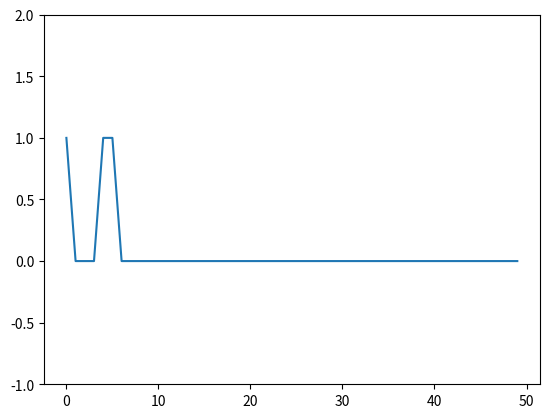

The matplotlib source for this figure:
#!/usr/bin/env python3
# coding: utf8


""" IMPORTS """
import numpy as np
import matplotlib.pyplot as plt



class Perceptron(object):


	def __init__(self):

		self.l_rate = 0.01
		self.n_epoch = 5
		self.bias = 0
		self.input_data = [[0.2, 0.7], [15.25, 14.37], [0.02, 0.68], [14.55, 16.36], [0.55, 0.36], [0.45, 0.16], [0.45, 0.26], [11.54, 17.226], [12.58, 17.36], [13.95, 15.26]]
		self.expected = [0, 1, 0, 1, 0, 0, 0, 1, 1, 1]

		#~ x = [i[0] for i in self.input_data]
		#~ y = [i[1] for i in self.input_data]
		#~ plt.scatter(x, y)
		#~ plt.show()


	def predict(self, row, weights):

		# Activation threshold function
		activation = 0		
		for i in range(len(row) - 1):
			activation += weights[i] * row[i]
		activation += self.bias
		# Return class
		if activation >= 0.0:
			return 1.0
		else:
			return 0.0


	# Estimate Perceptron weights using stochastic gradient descent
	def train_weights(self):
		
		# Let's initiate weights with small values
		weights = list(np.random.uniform(low = 0, high = 0.1, size = 2))
		global_errors = []
		for epoch in range(self.n_epoch):
			# Keep track of errors for plotting
			epoch_errors = 0.0
			for row, expected in zip(self.input_data, self.expected):
				prediction = self.predict(row, weights)
				error = expected - prediction
				# We keep a track of global errors for plotting
				global_errors.append(abs(error))
				epoch_errors += abs(error)
				# If predicted and expected are different, update weights and bias
				if expected != prediction:
					self.bias = self.bias + self.l_rate * error
					for i in range(len(row)-1):
						weights[i] = weights[i] + self.l_rate * error * row[i]
			print('epoch: {}, lrate: {}, errors: {}'.format(epoch, self.l_rate, epoch_errors))

		plt.plot(global_errors)
		plt.ylim(-1, 2)
		plt.show()

		return weights
 
 
 
 
 
 
if __name__ == '__main__':
	# Calculate weights
	
	neuron = Perceptron()
	
	weights = neuron.train_weights()

	print(neuron.predict([8.23, 9.45], weights))
	print(neuron.predict([0.23, 1.45], weights))






